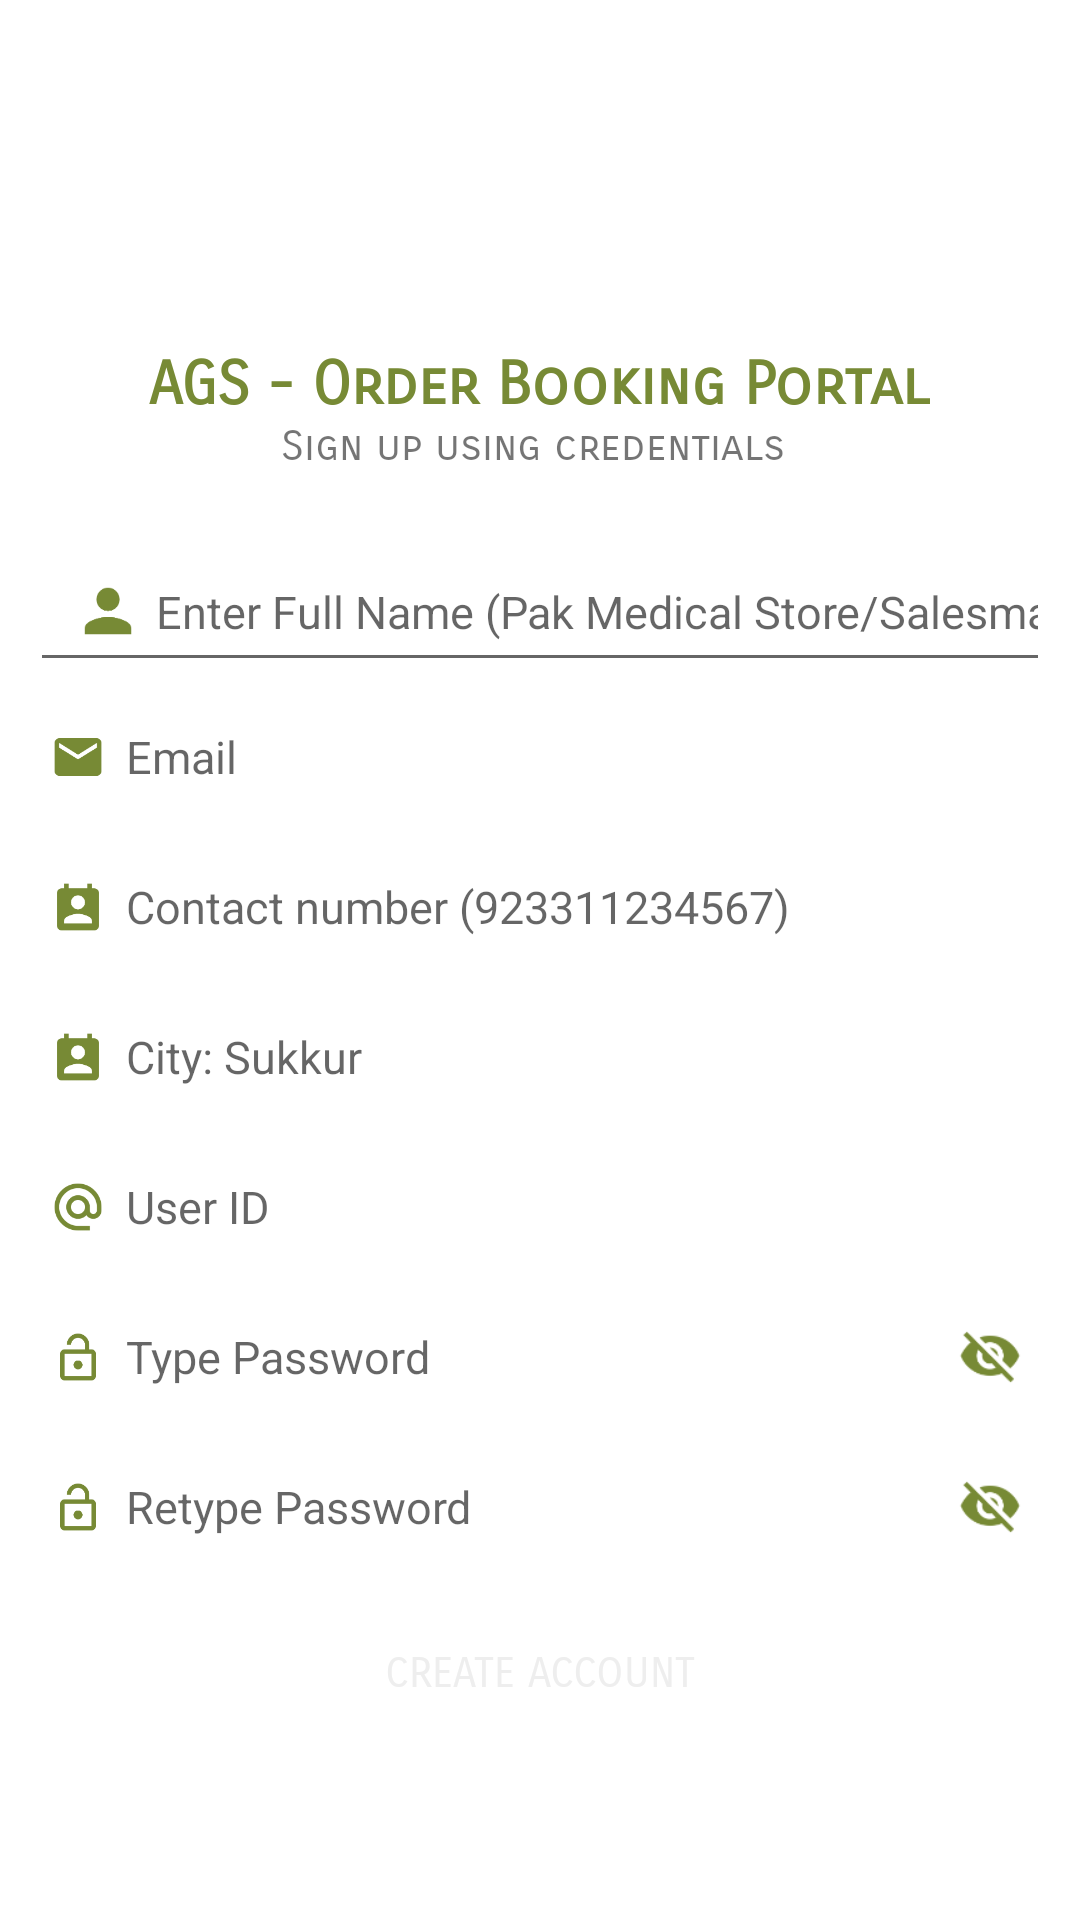

Write the Android layout XML for this screen, with the resource values it uses.
<!-- AndroidManifest.xml: application theme AppTheme -->
<!-- res/layout/activity_signup.xml -->
<?xml version="1.0" encoding="utf-8"?>
<RelativeLayout xmlns:android="http://schemas.android.com/apk/res/android"
    xmlns:app="http://schemas.android.com/apk/res-auto"
    android:layout_width="match_parent"
    android:layout_height="fill_parent"
    android:background="@color/white"
    android:fitsSystemWindows="true"
    android:focusableInTouchMode="true"
    android:orientation="vertical">


    <com.google.android.material.appbar.AppBarLayout
        android:id="@+id/app_bar"
        android:layout_width="match_parent"
        android:layout_height="wrap_content"
        android:background="#ffff"
        android:theme="@style/AppTheme.AppBarOverlay">

        <androidx.appcompat.widget.Toolbar
            android:id="@+id/toolbar"
            android:layout_width="match_parent"
            android:layout_height="?attr/actionBarSize"
            app:popupTheme="@style/AppTheme.PopupOverlay"></androidx.appcompat.widget.Toolbar>
    </com.google.android.material.appbar.AppBarLayout>

    <ScrollView
        android:layout_marginTop="50dp"
        android:layout_below="@+id/app_bar"
        android:layout_width="match_parent"
        android:layout_height="fill_parent"
        android:layout_centerInParent="true">

        <LinearLayout
            android:layout_width="match_parent"
            android:layout_height="wrap_content"
            android:orientation="vertical">

            <LinearLayout
                android:layout_width="match_parent"
                android:layout_height="wrap_content"
                android:layout_gravity="center_horizontal"
                android:layout_marginTop="10dp"
                android:layout_marginBottom="10dp"
                android:orientation="vertical">


                <TextView
                    android:layout_width="wrap_content"
                    android:layout_height="wrap_content"
                    android:layout_gravity="center_horizontal"
                    android:fontFamily="sans-serif-smallcaps"
                    android:text="@string/app_name"
                    android:textColor="@color/colorPrimary"
                    android:textSize="20dp"
                    android:textStyle="bold" />

                <TextView
                    android:layout_width="wrap_content"
                    android:layout_height="wrap_content"
                    android:layout_gravity="center_horizontal"
                    android:fontFamily="sans-serif-smallcaps"
                    android:text="Sign up using credentials " />

            </LinearLayout>


            <LinearLayout
                android:layout_width="match_parent"
                android:layout_height="wrap_content"
                android:gravity="center_vertical"
                android:orientation="vertical"
                android:padding="10dp">

                <EditText
                    android:id="@+id/txtFullName"
                    android:layout_width="match_parent"
                    android:layout_height="50dp"
                    android:layout_gravity="center_horizontal"
                    android:drawableLeft="@drawable/ic_person"
                    android:drawableTint="@color/colorPrimary"
                    android:hint="Enter Full Name (Pak Medical Store/Salesman)"
                    android:paddingLeft="10dp"
                    android:singleLine="true"
                    android:textColor="#575656"
                    android:textCursorDrawable="@null"
                    android:textSize="15dp" />

                <EditText
                    android:id="@+id/txtEmail"
                    android:layout_width="match_parent"
                    android:layout_height="50dp"
                    android:layout_gravity="center_horizontal"
                    android:background="@drawable/bottom"
                    android:drawableLeft="@drawable/ic_email"
                    android:drawableTint="@color/colorPrimary"
                    android:hint="Email"
                    android:inputType="textEmailAddress"
                    android:singleLine="true"
                    android:textColor="#575656"
                    android:textCursorDrawable="@null"
                    android:textSize="15dp" />

                <EditText
                    android:id="@+id/txtNumber"
                    android:layout_width="match_parent"
                    android:layout_height="50dp"
                    android:layout_gravity="center_horizontal"
                    android:background="@drawable/bottom"
                    android:drawableLeft="@drawable/ic_contact"
                    android:drawableTint="@color/colorPrimary"
                    android:hint="Contact number (923311234567)"
                    android:maxLength="13"
                    android:inputType="number"
                    android:singleLine="true"
                    android:textColor="#575656"
                    android:textCursorDrawable="@null"
                    android:textSize="15dp" />

                <EditText
                    android:id="@+id/txtCity"
                    android:layout_width="match_parent"
                    android:layout_height="50dp"
                    android:layout_gravity="center_horizontal"
                    android:background="@drawable/bottom"
                    android:drawableLeft="@drawable/ic_contact"
                    android:drawableTint="@color/colorPrimary"
                    android:hint="City: Sukkur "
                    android:maxLength="13"
                    android:singleLine="true"
                    android:textColor="#575656"
                    android:textCursorDrawable="@null"
                    android:textSize="15dp" />

                <EditText
                    android:digits="@string/characters"
                    android:inputType="textFilter"
                    android:id="@+id/txtUserID"
                    android:layout_width="match_parent"
                    android:layout_height="50dp"
                    android:layout_gravity="center_horizontal"
                    android:background="@drawable/bottom"
                    android:drawableLeft="@drawable/ic_username"
                    android:drawableTint="@color/colorPrimary"
                    android:hint="User ID"
                    android:singleLine="true"
                    android:textColor="#575656"
                    android:textCursorDrawable="@null"
                    android:textSize="15dp" />

                <LinearLayout
                    android:layout_width="match_parent"
                    android:layout_height="wrap_content"
                    android:layout_gravity="center_vertical"
                    android:background="@drawable/bottom"
                    android:gravity="center_vertical"
                    android:orientation="horizontal"
                    android:weightSum="5">

                    <EditText
                        android:id="@+id/txtPassword"
                        android:layout_width="match_parent"
                        android:layout_height="50dp"
                        android:layout_gravity="center_horizontal"
                        android:layout_weight="5"
                        android:background="@null"
                        android:drawableLeft="@drawable/ic_lock"
                        android:drawableTint="@color/colorPrimary"
                        android:hint="Type Password"
                        android:inputType="textPassword"
                        android:singleLine="true"
                        android:textColor="#575656"
                        android:textSize="15dp" />

                    <ImageView
                        android:tint="@color/colorPrimary"
                        android:id="@+id/hideshow_img2"
                        android:layout_width="40dp"
                        android:layout_height="40dp"
                        android:src="@drawable/ic_hide"></ImageView>
                </LinearLayout>

                <LinearLayout
                    android:layout_width="match_parent"
                    android:layout_height="wrap_content"
                    android:layout_gravity="center_vertical"
                    android:background="@drawable/bottom"
                    android:gravity="center_vertical"
                    android:orientation="horizontal"
                    android:weightSum="5">

                    <EditText
                        android:id="@+id/txtRePassword"
                        android:layout_width="match_parent"
                        android:layout_height="50dp"
                        android:layout_gravity="center_horizontal"
                        android:layout_weight="5"
                        android:background="@null"
                        android:drawableLeft="@drawable/ic_lock"
                        android:drawableTint="@color/colorPrimary"
                        android:hint="Retype Password"
                        android:inputType="textPassword"
                        android:singleLine="true"
                        android:textColor="#575656"
                        android:textSize="15dp" />

                    <ImageView
                        android:tint="@color/colorPrimary"
                        android:id="@+id/hideshow_img"
                        android:layout_width="40dp"
                        android:layout_height="40dp"
                        android:src="@drawable/ic_hide"></ImageView>
                </LinearLayout>

                <LinearLayout
                    android:layout_width="match_parent"
                    android:layout_height="wrap_content"
                    android:layout_gravity="center_horizontal"
                    android:layout_marginTop="20px"
                    android:orientation="vertical">

                    <Button
                        android:id="@+id/btnCreateAccount"
                        android:layout_width="match_parent"
                        android:layout_height="wrap_content"
                        android:layout_marginLeft="30dp"
                        android:layout_marginRight="30dp"
                        android:background="@drawable/bg_changes"
                        android:fontFamily="sans-serif-smallcaps"
                        android:onClick="CreateAccount"
                        android:singleLine="false"
                        android:text="Create Account"
                        android:textColor="@color/colorGray" />

                </LinearLayout>


                <LinearLayout
                    android:layout_width="match_parent"
                    android:layout_height="wrap_content"
                    android:layout_gravity="center_horizontal"
                    android:layout_marginTop="20dp"
                    android:orientation="vertical">

                </LinearLayout>


            </LinearLayout>


        </LinearLayout>
    </ScrollView>
</RelativeLayout>
<!-- resources referenced by this layout -->
<resources>
  <color name="colorGray">#eeeeee</color>
  <color name="colorPrimary">#778A35</color>
  <color name="white">#FFFFFF</color>
  <!-- drawable bg_changes (drawable-night) -->
  <?xml version="1.0" encoding="utf-8"?>
  <selector xmlns:android="http://schemas.android.com/apk/res/android">
      <item android:state_pressed="true"
          android:drawable="@drawable/click_dashed_border" /> 
      <item android:state_focused="true"
          android:drawable="@color/white" /> 
      <item android:drawable="@drawable/dashed_border" /> 
  </selector>
  <!-- drawable bottom (drawable-night) -->
  <?xml version="1.0" encoding="utf-8"?>
  <layer-list xmlns:android="http://schemas.android.com/apk/res/android">
      <item>
          <shape android:shape="rectangle">
              
              <stroke
                  android:width="0.01sp"
                  android:color="@color/colorPrimary" />
  
          </shape>
      </item>
  
      
      <item android:bottom="4dp">
          <shape android:shape="rectangle">
              <padding
                  android:left="10dp"
                  android:right="10dp"></padding>
              <solid android:color="@color/white" />
          </shape>
      </item>
  
  </layer-list>
  <!-- drawable ic_contact: png bitmap (drawable-hdpi, 773 bytes) -->
  <!-- drawable ic_email: png bitmap (drawable-hdpi, 711 bytes) -->
  <!-- drawable ic_hide: png bitmap (drawable-hdpi, 1153 bytes) -->
  <!-- drawable ic_lock: png bitmap (drawable-hdpi, 766 bytes) -->
  <!-- drawable ic_person: png bitmap (drawable-hdpi, 827 bytes) -->
  <!-- drawable ic_username: png bitmap (drawable-hdpi, 1353 bytes) -->
  <string name="app_name">AGS - Order Booking Portal</string>
  <string name="characters">ABCDEFGHIJKLMNOPQRSTUVWXYZabcdefghijklmnopqrstuvwxyz1234567890@!#$%^*()_+=-:\';,./?|/</string>
  <style name="AppTheme.AppBarOverlay" parent="ThemeOverlay.AppCompat.Dark.ActionBar" />
  <style name="AppTheme.PopupOverlay" parent="ThemeOverlay.AppCompat.Light" />
  <style name="AppTheme" parent="Theme.AppCompat.Light.NoActionBar">
          
  
          <item name="colorPrimary">@color/colorPrimary</item>
          <item name="colorPrimaryDark">@color/colorPrimaryDark</item>
          <item name="colorAccent">@color/colorAccent</item>
  
          
  
      </style>
  <!-- drawable click_dashed_border (drawable-night) -->
  <?xml version="1.0" encoding="utf-8"?>
  <layer-list xmlns:android="http://schemas.android.com/apk/res/android" >
      <item>
          <shape>
              <solid android:color="@color/colorAccentLight" />
              <stroke
                  android:dashGap="5dp"
                  android:dashWidth="5dp"
                  android:width="1dp"
                  android:color="@color/white" />
              <padding
                  android:bottom="5dp"
                  android:left="5dp"
                  android:right="5dp"
                  android:top="5dp" />
              <corners android:radius="50dp"></corners>
          </shape>
      </item>
  </layer-list>
  <!-- drawable dashed_border (drawable-night) -->
  <?xml version="1.0" encoding="utf-8"?>
  <shape xmlns:android="http://schemas.android.com/apk/res/android"
      android:shape="rectangle">
      <solid android:color="@color/colorPrimaryDark" />
      <corners android:radius="50dp" />
  
  </shape>
  <color name="colorPrimaryDark">#31352E</color>
  <color name="colorAccent">#D1E2C4</color>
  <color name="colorAccentLight">#FF9800</color>
</resources>
